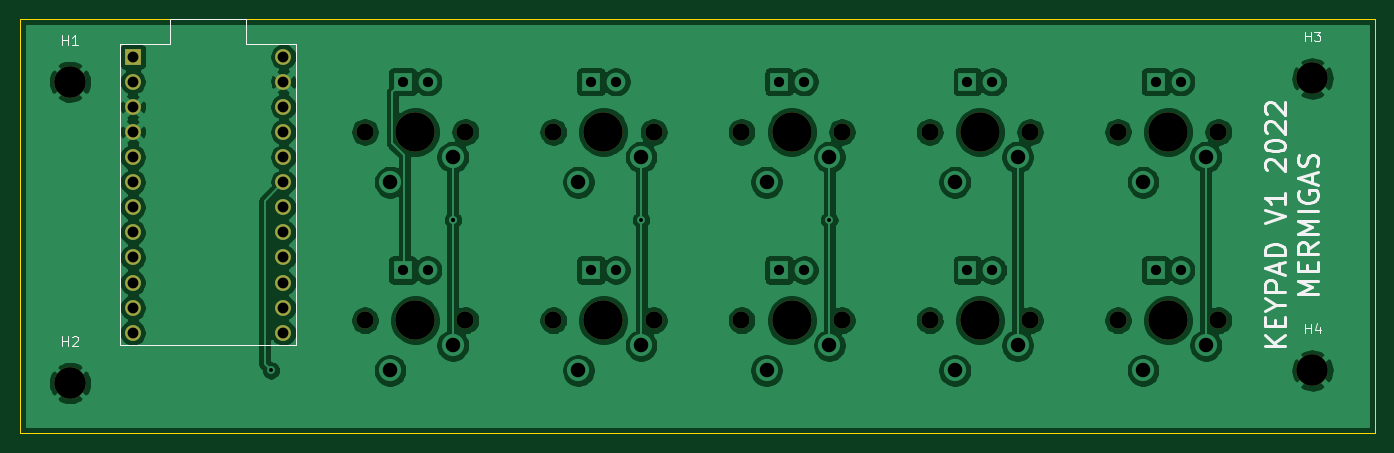
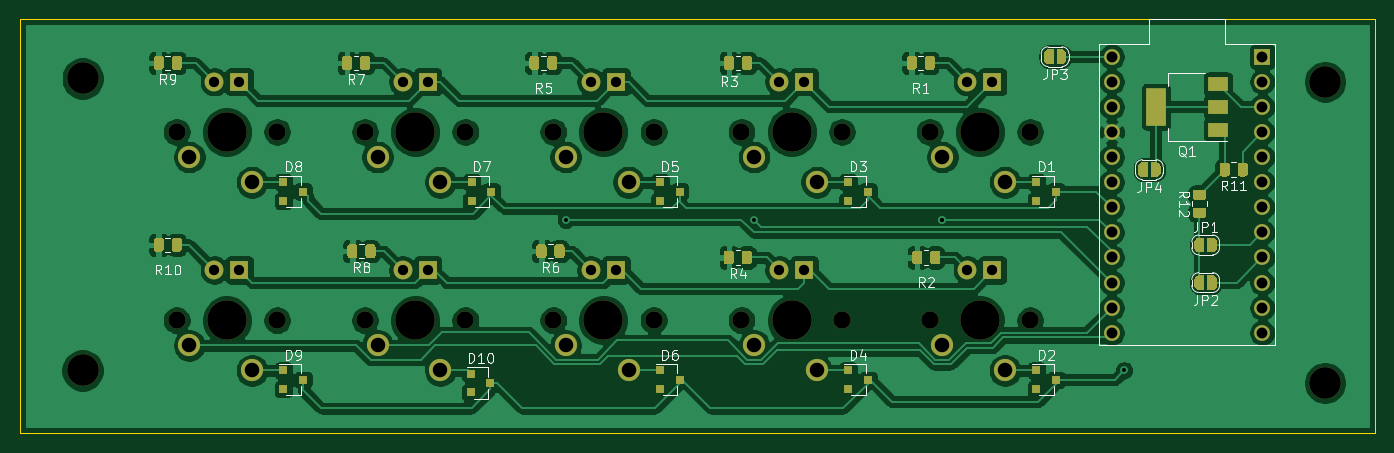
Circuit board: 11 layer files. Board 137.2 x 41.9 mm.
- bottom_copper: keypad-B_Cu.gbl (255400 bytes)
- bottom_mask: keypad-B_Mask.gbs (22518 bytes)
- paste: keypad-B_Paste.gbp (10262 bytes)
- bottom_silk: keypad-B_SilkS.gbo (49008 bytes)
- outline: keypad-Edge_Cuts.gm1 (757 bytes)
- top_copper: keypad-F_Cu.gtl (161611 bytes)
- top_mask: keypad-F_Mask.gts (2283 bytes)
- paste: keypad-F_Paste.gtp (510 bytes)
- top_silk: keypad-F_SilkS.gto (9169 bytes)
- drill: keypad-NPTH.drl (921 bytes)
- drill: keypad-PTH.drl (1507 bytes)

=== bottom_copper: keypad-B_Cu.gbl (255400 bytes, source omitted) ===
=== bottom_mask: keypad-B_Mask.gbs (22518 bytes, source omitted) ===
=== paste: keypad-B_Paste.gbp (10262 bytes, source omitted) ===
=== bottom_silk: keypad-B_SilkS.gbo (49008 bytes, source omitted) ===
=== outline: keypad-Edge_Cuts.gm1 ===
G04 #@! TF.GenerationSoftware,KiCad,Pcbnew,(5.1.10)-1*
G04 #@! TF.CreationDate,2022-01-19T18:15:33-07:00*
G04 #@! TF.ProjectId,keypad,6b657970-6164-42e6-9b69-6361645f7063,rev?*
G04 #@! TF.SameCoordinates,Original*
G04 #@! TF.FileFunction,Profile,NP*
%FSLAX46Y46*%
G04 Gerber Fmt 4.6, Leading zero omitted, Abs format (unit mm)*
G04 Created by KiCad (PCBNEW (5.1.10)-1) date 2022-01-19 18:15:33*
%MOMM*%
%LPD*%
G01*
G04 APERTURE LIST*
G04 #@! TA.AperFunction,Profile*
%ADD10C,0.100000*%
G04 #@! TD*
G04 APERTURE END LIST*
D10*
X215900000Y-80010000D02*
X215900000Y-121920000D01*
X78740000Y-80010000D02*
X215900000Y-80010000D01*
X78740000Y-121920000D02*
X78740000Y-80010000D01*
X215900000Y-121920000D02*
X78740000Y-121920000D01*
M02*

=== top_copper: keypad-F_Cu.gtl (161611 bytes, source omitted) ===
=== top_mask: keypad-F_Mask.gts ===
G04 #@! TF.GenerationSoftware,KiCad,Pcbnew,(5.1.10)-1*
G04 #@! TF.CreationDate,2022-01-19T18:15:33-07:00*
G04 #@! TF.ProjectId,keypad,6b657970-6164-42e6-9b69-6361645f7063,rev?*
G04 #@! TF.SameCoordinates,Original*
G04 #@! TF.FileFunction,Soldermask,Top*
G04 #@! TF.FilePolarity,Negative*
%FSLAX46Y46*%
G04 Gerber Fmt 4.6, Leading zero omitted, Abs format (unit mm)*
G04 Created by KiCad (PCBNEW (5.1.10)-1) date 2022-01-19 18:15:33*
%MOMM*%
%LPD*%
G01*
G04 APERTURE LIST*
%ADD10C,1.750000*%
%ADD11C,3.987800*%
%ADD12C,3.200000*%
%ADD13C,1.600000*%
%ADD14R,1.600000X1.600000*%
G04 APERTURE END LIST*
D10*
X132715000Y-91440000D03*
X142875000Y-91440000D03*
D11*
X137795000Y-91440000D03*
D12*
X209550000Y-115570000D03*
X209545001Y-86025001D03*
X83820000Y-116840000D03*
X83820000Y-86360000D03*
D13*
X105410000Y-83820000D03*
X105410000Y-86360000D03*
X105410000Y-88900000D03*
X105410000Y-91440000D03*
X105410000Y-93980000D03*
X105410000Y-96520000D03*
X105410000Y-99060000D03*
X105410000Y-101600000D03*
X105410000Y-104140000D03*
X105410000Y-106680000D03*
X105410000Y-109220000D03*
X105410000Y-111760000D03*
X90170000Y-111760000D03*
X90170000Y-109220000D03*
X90170000Y-106680000D03*
X90170000Y-104140000D03*
X90170000Y-101600000D03*
X90170000Y-99060000D03*
X90170000Y-96520000D03*
X90170000Y-93980000D03*
X90170000Y-91440000D03*
X90170000Y-88900000D03*
X90170000Y-86360000D03*
D14*
X90170000Y-83820000D03*
D10*
X189865000Y-110490000D03*
X200025000Y-110490000D03*
D11*
X194945000Y-110490000D03*
D10*
X189865000Y-91440000D03*
X200025000Y-91440000D03*
D11*
X194945000Y-91440000D03*
D10*
X170815000Y-110490000D03*
X180975000Y-110490000D03*
D11*
X175895000Y-110490000D03*
D10*
X170815000Y-91440000D03*
X180975000Y-91440000D03*
D11*
X175895000Y-91440000D03*
D10*
X151765000Y-110490000D03*
X161925000Y-110490000D03*
D11*
X156845000Y-110490000D03*
D10*
X151765000Y-91440000D03*
X161925000Y-91440000D03*
D11*
X156845000Y-91440000D03*
D10*
X132715000Y-110490000D03*
X142875000Y-110490000D03*
D11*
X137795000Y-110490000D03*
D10*
X113665000Y-110490000D03*
X123825000Y-110490000D03*
D11*
X118745000Y-110490000D03*
D10*
X113665000Y-91440000D03*
X123825000Y-91440000D03*
D11*
X118745000Y-91440000D03*
M02*

=== paste: keypad-F_Paste.gtp ===
G04 #@! TF.GenerationSoftware,KiCad,Pcbnew,(5.1.10)-1*
G04 #@! TF.CreationDate,2022-01-19T18:15:33-07:00*
G04 #@! TF.ProjectId,keypad,6b657970-6164-42e6-9b69-6361645f7063,rev?*
G04 #@! TF.SameCoordinates,Original*
G04 #@! TF.FileFunction,Paste,Top*
G04 #@! TF.FilePolarity,Positive*
%FSLAX46Y46*%
G04 Gerber Fmt 4.6, Leading zero omitted, Abs format (unit mm)*
G04 Created by KiCad (PCBNEW (5.1.10)-1) date 2022-01-19 18:15:33*
%MOMM*%
%LPD*%
G01*
G04 APERTURE LIST*
G04 APERTURE END LIST*
M02*

=== top_silk: keypad-F_SilkS.gto (9169 bytes, source omitted) ===
=== drill: keypad-NPTH.drl ===
M48
; DRILL file {KiCad (5.1.10)-1} date 01/19/22 18:15:36
; FORMAT={-:-/ absolute / metric / decimal}
; #@! TF.CreationDate,2022-01-19T18:15:36-07:00
; #@! TF.GenerationSoftware,Kicad,Pcbnew,(5.1.10)-1
; #@! TF.FileFunction,NonPlated,1,2,NPTH
FMAT,2
METRIC
T1C1.750
T2C3.200
T3C3.988
%
G90
G05
T1
X113.665Y-91.44
X113.665Y-110.49
X123.825Y-91.44
X123.825Y-110.49
X132.715Y-91.44
X132.715Y-110.49
X142.875Y-91.44
X142.875Y-110.49
X151.765Y-91.44
X151.765Y-110.49
X161.925Y-91.44
X161.925Y-110.49
X170.815Y-91.44
X170.815Y-110.49
X180.975Y-91.44
X180.975Y-110.49
X189.865Y-91.44
X189.865Y-110.49
X200.025Y-91.44
X200.025Y-110.49
T2
X83.82Y-86.36
X83.82Y-116.84
X209.545Y-86.025
X209.55Y-115.57
T3
X118.745Y-91.44
X118.745Y-110.49
X137.795Y-91.44
X137.795Y-110.49
X156.845Y-91.44
X156.845Y-110.49
X175.895Y-91.44
X175.895Y-110.49
X194.945Y-91.44
X194.945Y-110.49
T0
M30

=== drill: keypad-PTH.drl ===
M48
; DRILL file {KiCad (5.1.10)-1} date 01/19/22 18:15:36
; FORMAT={-:-/ absolute / metric / decimal}
; #@! TF.CreationDate,2022-01-19T18:15:36-07:00
; #@! TF.GenerationSoftware,Kicad,Pcbnew,(5.1.10)-1
; #@! TF.FileFunction,Plated,1,2,PTH
FMAT,2
METRIC
T1C0.400
T2C1.040
T3C1.100
T4C1.470
%
G90
G05
T1
X104.14Y-115.57
X122.555Y-100.33
X122.555Y-100.33
X141.605Y-100.33
X160.655Y-100.33
T2
X117.475Y-86.36
X117.475Y-105.41
X120.015Y-86.36
X120.015Y-105.41
X136.525Y-86.36
X136.525Y-105.41
X139.065Y-86.36
X139.065Y-105.41
X155.575Y-86.36
X155.575Y-105.41
X158.115Y-86.36
X158.115Y-105.41
X174.625Y-86.36
X174.625Y-105.41
X177.165Y-86.36
X177.165Y-105.41
X193.675Y-86.36
X193.675Y-105.41
X196.215Y-86.36
X196.215Y-105.41
T3
X90.17Y-83.82
X90.17Y-86.36
X90.17Y-88.9
X90.17Y-91.44
X90.17Y-93.98
X90.17Y-96.52
X90.17Y-99.06
X90.17Y-101.6
X90.17Y-104.14
X90.17Y-106.68
X90.17Y-109.22
X90.17Y-111.76
X105.41Y-83.82
X105.41Y-86.36
X105.41Y-88.9
X105.41Y-91.44
X105.41Y-93.98
X105.41Y-96.52
X105.41Y-99.06
X105.41Y-101.6
X105.41Y-104.14
X105.41Y-106.68
X105.41Y-109.22
X105.41Y-111.76
T4
X116.205Y-96.52
X116.205Y-115.57
X122.555Y-93.98
X122.555Y-113.03
X135.255Y-96.52
X135.255Y-115.57
X141.605Y-93.98
X141.605Y-113.03
X154.305Y-96.52
X154.305Y-115.57
X160.655Y-93.98
X160.655Y-113.03
X173.355Y-96.52
X173.355Y-115.57
X179.705Y-93.98
X179.705Y-113.03
X192.405Y-96.52
X192.405Y-115.57
X198.755Y-93.98
X198.755Y-113.03
T0
M30

